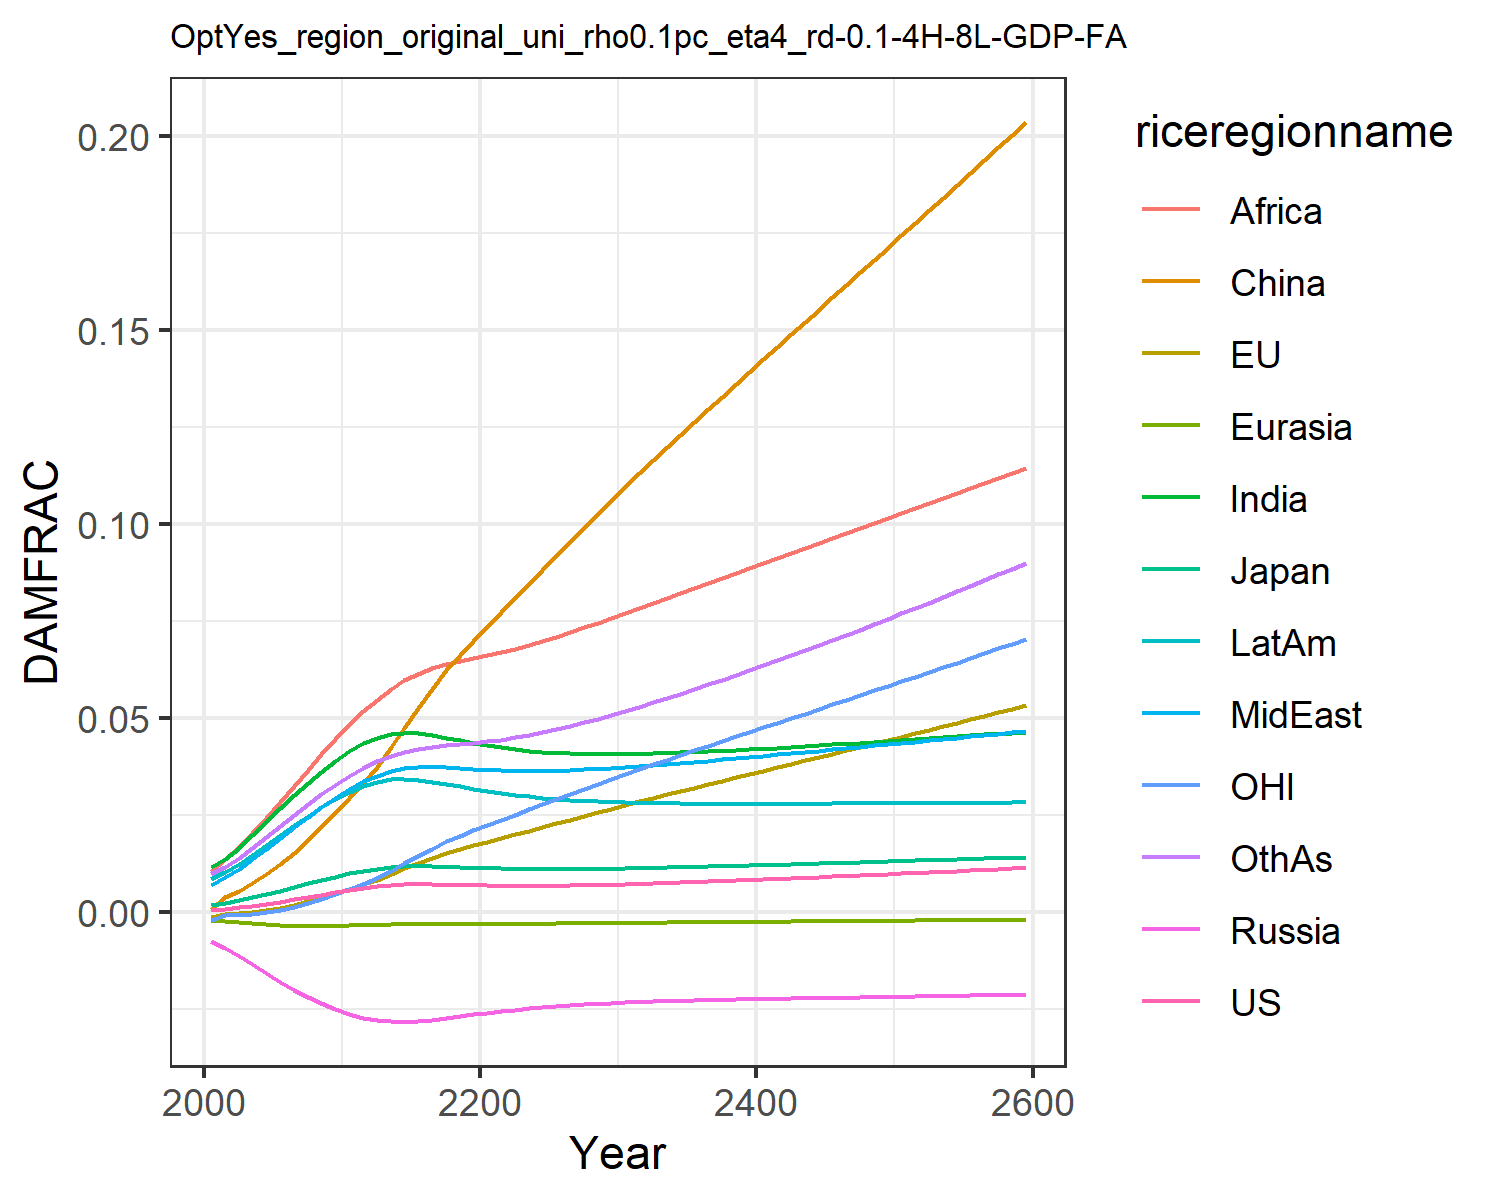

The table this chart was drawn from, first rows:
0.0006044859214990092, -0.0013477832574872255, 0.0018660811771578033, -0.007563917650864247, -0.001960953564571073, 0.0007416561617866197, 0.011520656241875512, 0.00709288722211721, 0.01066987500895466, 0.008534084211010144, -0.0020107308894597364, 0.009810033506581642
0.000841, -0.0004131, 0.002437, -0.009209, -0.002229, 0.003833, 0.01374, 0.009, 0.01364, 0.0102, -0.0008247, 0.01163
0.001175, -0.0002992, 0.003063, -0.01128, -0.002564, 0.005467, 0.01662, 0.01117, 0.01672, 0.01236, -0.0007758, 0.01397
0.001595, 4.015910350922041e-5, 0.003814, -0.01352, -0.002879, 0.007449, 0.01983, 0.01366, 0.02033, 0.01478, -0.0004636, 0.01659
0.002093, 0.000511, 0.00465, -0.01579, -0.003149, 0.009755, 0.02323, 0.01633, 0.02426, 0.01733, -5.355004459438751e-6, 0.01938
0.002659, 0.001127, 0.005546, -0.01801, -0.003356, 0.01238, 0.02669, 0.01911, 0.0284, 0.01994, 0.0006136, 0.02226
0.00327, 0.00188, 0.006473, -0.02007, -0.003492, 0.0153, 0.03008, 0.02189, 0.03259, 0.02249, 0.001393, 0.0251
0.003893, 0.002756, 0.007387, -0.02192, -0.003558, 0.01849, 0.03325, 0.02455, 0.03668, 0.02488, 0.002326, 0.0278
0.004517, 0.003738, 0.008273, -0.02354, -0.003566, 0.02191, 0.03618, 0.02708, 0.04068, 0.02708, 0.003401, 0.03037
0.005146, 0.00481, 0.009141, -0.025, -0.003527, 0.02555, 0.03894, 0.02951, 0.04465, 0.02914, 0.004595, 0.03285
0.005759, 0.00595, 0.009965, -0.02626, -0.003453, 0.02934, 0.04146, 0.03181, 0.04852, 0.03102, 0.005889, 0.0352
0.006282, 0.007137, 0.01066, -0.02722, -0.003362, 0.03332, 0.04348, 0.03373, 0.05194, 0.03251, 0.007291, 0.03721
0.006682, 0.00834, 0.0112, -0.02786, -0.003275, 0.03746, 0.04492, 0.0352, 0.05479, 0.03355, 0.008775, 0.03883
0.006982, 0.009801, 0.0116, -0.02822, -0.003196, 0.04247, 0.04586, 0.03637, 0.05752, 0.03418, 0.01067, 0.04024
0.007145, 0.01123, 0.01182, -0.02828, -0.003143, 0.04753, 0.04621, 0.03709, 0.05973, 0.03435, 0.01259, 0.04129
0.00718, 0.0126, 0.01187, -0.02807, -0.003117, 0.05256, 0.04603, 0.03738, 0.06144, 0.0341, 0.01449, 0.04202
0.007149, 0.01393, 0.01182, -0.02772, -0.003103, 0.05751, 0.04556, 0.03743, 0.06283, 0.03362, 0.01636, 0.04259
0.007091, 0.01521, 0.01173, -0.02728, -0.003092, 0.06236, 0.04496, 0.03735, 0.06404, 0.03303, 0.0182, 0.04311
0.006996, 0.01619, 0.01159, -0.02682, -0.003089, 0.06616, 0.04427, 0.03711, 0.06478, 0.03239, 0.01962, 0.04337
0.00691, 0.01716, 0.01145, -0.02636, -0.003081, 0.06991, 0.0436, 0.03687, 0.06549, 0.03177, 0.02103, 0.04367
0.006842, 0.01813, 0.01134, -0.02592, -0.003068, 0.0736, 0.04298, 0.03666, 0.0662, 0.03119, 0.02241, 0.04403
0.006795, 0.01909, 0.01124, -0.02551, -0.00305, 0.07728, 0.04244, 0.03651, 0.06699, 0.03066, 0.02378, 0.04447
0.00677, 0.02004, 0.01117, -0.02513, -0.003028, 0.08097, 0.04198, 0.03642, 0.06786, 0.0302, 0.02514, 0.04502
0.006766, 0.021, 0.01112, -0.0248, -0.003003, 0.08463, 0.0416, 0.03639, 0.06885, 0.02979, 0.02648, 0.04564
0.006781, 0.02195, 0.01109, -0.0245, -0.002975, 0.08826, 0.0413, 0.03642, 0.0699, 0.02944, 0.02781, 0.04635
0.006814, 0.0229, 0.01109, -0.02423, -0.002946, 0.09188, 0.04107, 0.03649, 0.07102, 0.02914, 0.02913, 0.04712
0.006863, 0.02385, 0.0111, -0.02399, -0.002915, 0.09547, 0.04091, 0.0366, 0.07217, 0.02889, 0.03044, 0.04797
0.006927, 0.02479, 0.01113, -0.02378, -0.002884, 0.09905, 0.0408, 0.03676, 0.07338, 0.02868, 0.03174, 0.04887
0.007003, 0.02573, 0.01117, -0.0236, -0.002853, 0.1026, 0.04075, 0.03694, 0.07461, 0.02851, 0.03304, 0.04983
0.00709, 0.02667, 0.01122, -0.02344, -0.002821, 0.1061, 0.04074, 0.03716, 0.07587, 0.02837, 0.03432, 0.05083
0.007186, 0.02761, 0.01128, -0.0233, -0.002789, 0.1097, 0.04077, 0.03739, 0.07715, 0.02826, 0.0356, 0.05188
0.007289, 0.02853, 0.01135, -0.02317, -0.002757, 0.1131, 0.04082, 0.03765, 0.07843, 0.02817, 0.03686, 0.05295
0.007398, 0.02943, 0.01142, -0.02305, -0.002727, 0.1165, 0.0409, 0.03791, 0.0797, 0.0281, 0.03808, 0.05405
0.007513, 0.03032, 0.0115, -0.02295, -0.002696, 0.1198, 0.04101, 0.03819, 0.08097, 0.02804, 0.03929, 0.05517
0.007632, 0.03121, 0.01158, -0.02286, -0.002666, 0.1231, 0.04113, 0.03847, 0.08225, 0.028, 0.0405, 0.05632
0.007756, 0.03209, 0.01167, -0.02277, -0.002635, 0.1263, 0.04127, 0.03877, 0.08353, 0.02797, 0.04169, 0.05749
0.007885, 0.03297, 0.01176, -0.02269, -0.002605, 0.1296, 0.04143, 0.03907, 0.08481, 0.02795, 0.04289, 0.05867
0.008017, 0.03384, 0.01185, -0.02261, -0.002576, 0.1328, 0.0416, 0.03938, 0.0861, 0.02793, 0.04407, 0.05988
0.008152, 0.03472, 0.01195, -0.02254, -0.002546, 0.1361, 0.04177, 0.03969, 0.08739, 0.02793, 0.04526, 0.06111
0.00829, 0.03559, 0.01205, -0.02247, -0.002516, 0.1393, 0.04196, 0.04, 0.08867, 0.02793, 0.04644, 0.06235
0.008431, 0.03647, 0.01215, -0.02241, -0.002486, 0.1425, 0.04215, 0.04032, 0.08996, 0.02793, 0.04763, 0.06362
0.008574, 0.03734, 0.01225, -0.02235, -0.002457, 0.1457, 0.04235, 0.04065, 0.09125, 0.02794, 0.04881, 0.06489
0.00872, 0.03821, 0.01235, -0.02228, -0.002427, 0.1489, 0.04256, 0.04097, 0.09254, 0.02795, 0.05, 0.06618
0.008868, 0.03909, 0.01245, -0.02222, -0.002398, 0.1521, 0.04277, 0.0413, 0.09382, 0.02796, 0.05118, 0.06749
0.009018, 0.03996, 0.01255, -0.02216, -0.002368, 0.1553, 0.04298, 0.04163, 0.09511, 0.02797, 0.05236, 0.0688
0.00917, 0.04084, 0.01266, -0.0221, -0.002339, 0.1585, 0.0432, 0.04196, 0.0964, 0.02799, 0.05355, 0.07013
0.009323, 0.04172, 0.01276, -0.02204, -0.002309, 0.1617, 0.04342, 0.04229, 0.09769, 0.02801, 0.05474, 0.07148
0.009479, 0.0426, 0.01287, -0.02198, -0.00228, 0.1649, 0.04365, 0.04262, 0.09897, 0.02802, 0.05593, 0.07283
0.009636, 0.04348, 0.01297, -0.02192, -0.00225, 0.1681, 0.04387, 0.04295, 0.1003, 0.02804, 0.05712, 0.0742
0.009794, 0.04436, 0.01308, -0.02186, -0.002221, 0.1713, 0.0441, 0.04328, 0.1016, 0.02806, 0.05831, 0.07558
0.009955, 0.04524, 0.01319, -0.0218, -0.002191, 0.1745, 0.04434, 0.04361, 0.1028, 0.02808, 0.05951, 0.07698
0.01012, 0.04613, 0.01329, -0.02174, -0.002161, 0.1777, 0.04457, 0.04395, 0.1041, 0.0281, 0.06071, 0.07838
0.01028, 0.04702, 0.0134, -0.02168, -0.002131, 0.1809, 0.04481, 0.04428, 0.1054, 0.02812, 0.06191, 0.0798
0.01045, 0.04791, 0.01351, -0.02161, -0.002101, 0.1842, 0.04504, 0.04461, 0.1067, 0.02814, 0.06312, 0.08123
0.01061, 0.0488, 0.01362, -0.02155, -0.002071, 0.1874, 0.04529, 0.04495, 0.108, 0.02816, 0.06433, 0.08267
0.01078, 0.0497, 0.01373, -0.02149, -0.002041, 0.1906, 0.04553, 0.04528, 0.1093, 0.02818, 0.06554, 0.08412
0.01095, 0.05059, 0.01384, -0.02142, -0.002011, 0.1939, 0.04577, 0.04562, 0.1106, 0.0282, 0.06676, 0.08559
0.01112, 0.0515, 0.01395, -0.02136, -0.00198, 0.1971, 0.04602, 0.04596, 0.1119, 0.02822, 0.06798, 0.08706
0.01129, 0.0524, 0.01406, -0.02129, -0.00195, 0.2004, 0.04627, 0.0463, 0.1132, 0.02824, 0.06921, 0.08855
0.01147, 0.05331, 0.01417, -0.02123, -0.001919, 0.2036, 0.04652, 0.04663, 0.1145, 0.02826, 0.07044, 0.09005
